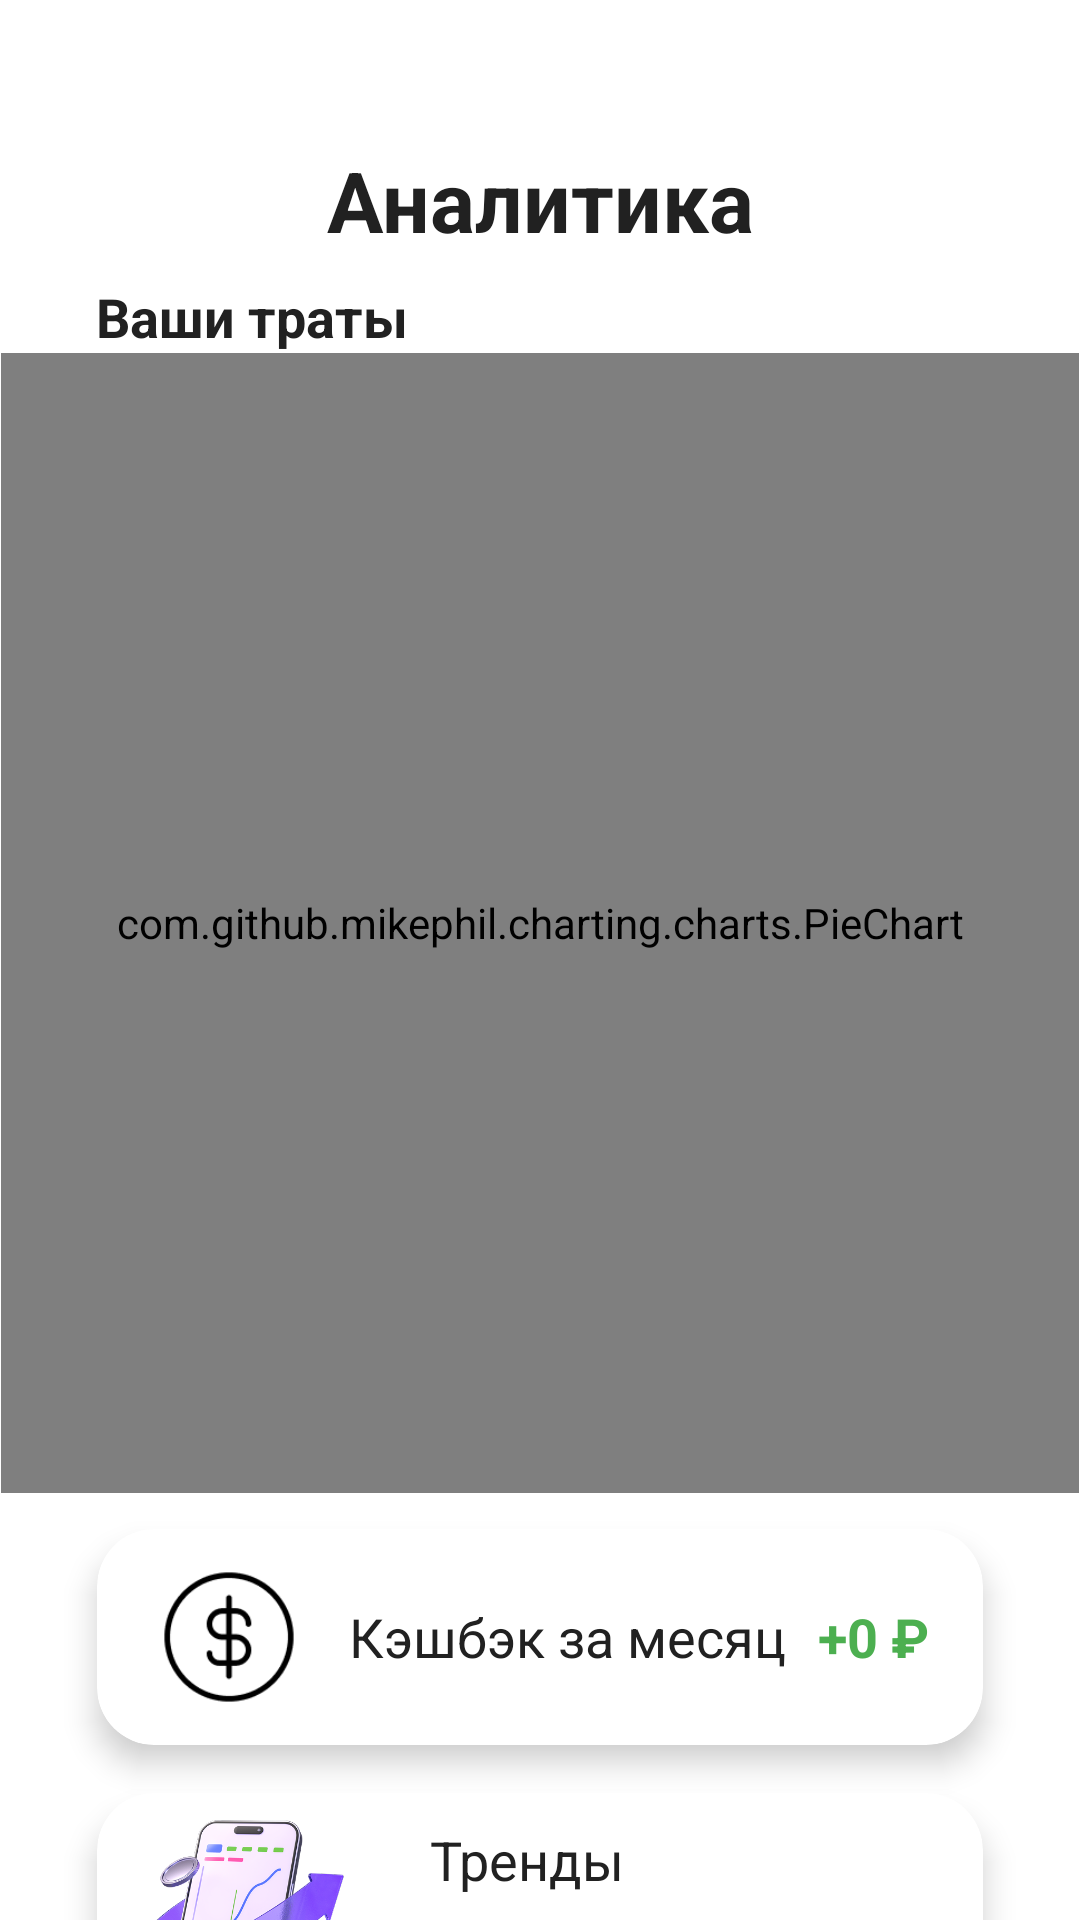

Produce the Android XML layout that renders to this screen, including the resource entries it uses.
<!-- AndroidManifest.xml: application theme Theme.SmartWallet -->
<!-- res/layout/fragment_analytics.xml -->
<?xml version="1.0" encoding="utf-8"?>
<androidx.coordinatorlayout.widget.CoordinatorLayout xmlns:android="http://schemas.android.com/apk/res/android"
    xmlns:app="http://schemas.android.com/apk/res-auto"
    android:layout_width="match_parent"
    android:layout_height="match_parent"
    android:background="@color/brand_background"
    android:clipChildren="false"
    android:clipToPadding="false">

    <com.google.android.material.appbar.AppBarLayout
        android:layout_width="match_parent"
        android:layout_height="wrap_content"
        android:background="@color/brand_background"
        android:stateListAnimator="@null"
        app:elevation="0dp"
        app:liftOnScroll="false">

        <LinearLayout
            android:layout_width="match_parent"
            android:layout_height="wrap_content"
            android:orientation="vertical"
            android:paddingStart="@dimen/screen_content_padding_horizontal"
            android:paddingEnd="@dimen/screen_content_padding_horizontal"
            android:paddingTop="@dimen/screen_content_padding_top"
            android:paddingBottom="8dp">

            <TextView
                android:layout_width="match_parent"
                android:layout_height="wrap_content"
                android:gravity="center_horizontal"
                android:text="Аналитика"
                android:textAppearance="@style/SmartWalletScreenTitle" />
        </LinearLayout>
    </com.google.android.material.appbar.AppBarLayout>

    <androidx.core.widget.NestedScrollView
        android:layout_width="match_parent"
        android:layout_height="match_parent"
        android:background="@color/brand_background"
        android:clipToPadding="false"
        android:clipChildren="false"
        android:overScrollMode="never"
        app:layout_behavior="@string/appbar_scrolling_view_behavior">

        <LinearLayout
            android:layout_width="match_parent"
            android:layout_height="wrap_content"
            android:orientation="vertical"
            android:clipChildren="false"
            android:clipToPadding="false"
            android:paddingStart="@dimen/screen_content_padding_horizontal"
            android:paddingEnd="@dimen/screen_content_padding_horizontal"
            android:paddingBottom="@dimen/screen_content_padding_horizontal">

            <TextView
                android:layout_width="match_parent"
                android:layout_height="wrap_content"
                android:layout_marginBottom="0dp"
                android:gravity="start"
                android:text="Ваши траты"
                android:textColor="@color/brand_text_primary"
                android:textSize="18sp"
                android:textStyle="bold" />

            
            <FrameLayout
                android:layout_width="match_parent"
                android:layout_height="wrap_content"
                android:layout_marginStart="@dimen/analytics_chart_horizontal_outset"
                android:layout_marginEnd="@dimen/analytics_chart_horizontal_outset"
                android:layout_marginBottom="12dp"
                android:clipChildren="false"
                android:clipToPadding="false">

                <LinearLayout
                    android:layout_width="match_parent"
                    android:layout_height="wrap_content"
                    android:clipChildren="false"
                    android:orientation="vertical">

                    <com.github.mikephil.charting.charts.PieChart
                        android:id="@+id/pieChart"
                        android:layout_width="match_parent"
                        android:layout_height="@dimen/analytics_pie_chart_height"
                        android:clipChildren="false" />

                    <com.google.android.flexbox.FlexboxLayout
                        android:id="@+id/legendCategories"
                        android:layout_width="match_parent"
                        android:layout_height="wrap_content"
                        android:layout_marginTop="@dimen/analytics_legend_top_spacing"
                        android:clipChildren="false"
                        android:paddingStart="@dimen/screen_content_padding_horizontal"
                        android:paddingTop="@dimen/analytics_legend_padding_top"
                        android:paddingEnd="@dimen/screen_content_padding_horizontal"
                        android:paddingBottom="@dimen/analytics_legend_padding_bottom"
                        android:visibility="gone"
                        app:alignContent="flex_start"
                        app:alignItems="flex_start"
                        app:flexDirection="row"
                        app:flexWrap="wrap"
                        app:justifyContent="flex_start" />
                </LinearLayout>

                <com.google.android.material.progressindicator.CircularProgressIndicator
                    android:id="@+id/progress"
                    android:layout_width="wrap_content"
                    android:layout_height="wrap_content"
                    android:layout_gravity="center"
                    android:indeterminate="true"
                    android:visibility="gone"
                    app:indicatorColor="@color/brand_primary" />
            </FrameLayout>

            
            <LinearLayout
                android:layout_width="match_parent"
                android:layout_height="wrap_content"
                android:layout_marginStart="@dimen/analytics_chart_horizontal_outset"
                android:layout_marginEnd="@dimen/analytics_chart_horizontal_outset"
                android:clipChildren="false"
                android:clipToPadding="false"
                android:orientation="vertical"
                android:paddingStart="@dimen/screen_content_padding_horizontal"
                android:paddingEnd="@dimen/screen_content_padding_horizontal">

            
            <com.google.android.material.card.MaterialCardView
                android:id="@+id/cardAnalyticsCashback"
                android:layout_width="match_parent"
                android:layout_height="wrap_content"
                android:layout_marginBottom="@dimen/home_block_spacing"
                app:cardBackgroundColor="@color/brand_card_bg"
                app:cardCornerRadius="@dimen/home_category_corner"
                app:cardElevation="@dimen/home_advice_cards_elevation"
                app:cardUseCompatPadding="false"
                app:strokeColor="@android:color/transparent"
                app:strokeWidth="0dp">

                <LinearLayout
                    android:layout_width="match_parent"
                    android:layout_height="wrap_content"
                    android:gravity="center_vertical"
                    android:orientation="horizontal"
                    android:paddingHorizontal="18dp"
                    android:paddingVertical="@dimen/home_advice_block_padding_vertical">

                    <ImageView
                        android:layout_width="52dp"
                        android:layout_height="52dp"
                        android:contentDescription="@null"
                        android:importantForAccessibility="no"
                        android:scaleType="fitCenter"
                        android:src="@drawable/dollar" />

                    <TextView
                        android:layout_width="0dp"
                        android:layout_height="wrap_content"
                        android:layout_marginStart="14dp"
                        android:layout_weight="1"
                        android:text="Кэшбэк за месяц"
                        android:textColor="@color/brand_text_primary"
                        android:textSize="18sp" />

                    <TextView
                        android:id="@+id/textTotalCashback"
                        android:layout_width="wrap_content"
                        android:layout_height="wrap_content"
                        android:layout_marginStart="8dp"
                        android:text="+0 ₽"
                        android:textColor="@color/brand_primary"
                        android:textSize="18sp"
                        android:textStyle="bold" />
                </LinearLayout>
            </com.google.android.material.card.MaterialCardView>

            
            <com.google.android.material.card.MaterialCardView
                android:id="@+id/cardAnalyticsTrends"
                android:layout_width="match_parent"
                android:layout_height="wrap_content"
                app:cardBackgroundColor="@color/brand_card_bg"
                app:cardCornerRadius="@dimen/home_category_corner"
                app:cardElevation="@dimen/home_advice_cards_elevation"
                app:cardUseCompatPadding="false"
                app:strokeColor="@android:color/transparent"
                app:strokeWidth="0dp">

                <LinearLayout
                    android:layout_width="match_parent"
                    android:layout_height="wrap_content"
                    android:clipChildren="false"
                    android:clipToPadding="false"
                    android:gravity="top"
                    android:orientation="horizontal"
                    android:paddingHorizontal="18dp"
                    android:paddingVertical="@dimen/home_advice_block_padding_vertical">

                    <ImageView
                        android:layout_width="92dp"
                        android:layout_height="112dp"
                        android:layout_gravity="top"
                        android:layout_marginTop="-28dp"
                        android:contentDescription="@null"
                        android:scaleType="fitCenter"
                        android:src="@drawable/mobb" />

                    <LinearLayout
                        android:layout_width="0dp"
                        android:layout_height="wrap_content"
                        android:layout_marginStart="1dp"
                        android:layout_weight="1"
                        android:orientation="vertical">

                        <TextView
                            android:layout_width="match_parent"
                            android:layout_height="wrap_content"
                            android:text="Тренды"
                            android:textColor="@color/brand_text_primary"
                            android:textSize="18sp" />

                        <TextView
                            android:id="@+id/textTrends"
                            android:layout_width="match_parent"
                            android:layout_height="wrap_content"
                            android:layout_marginTop="8dp"
                            android:lineSpacingMultiplier="1.25"
                            android:text="@string/analytics_trends_intro"
                            android:textColor="@color/brand_text_secondary"
                            android:textSize="15sp" />
                    </LinearLayout>
                </LinearLayout>
            </com.google.android.material.card.MaterialCardView>

            </LinearLayout>

        </LinearLayout>
    </androidx.core.widget.NestedScrollView>
</androidx.coordinatorlayout.widget.CoordinatorLayout>
<!-- resources referenced by this layout -->
<resources>
  <color name="brand_background">#FFFFFF</color>
  <color name="brand_card_bg">#FFFFFF</color>
  <color name="brand_primary">#4CAF50</color>
  <color name="brand_text_primary">#212121</color>
  <color name="brand_text_secondary">#757575</color>
  <dimen name="analytics_chart_horizontal_outset">-32dp</dimen>
  <dimen name="analytics_legend_padding_bottom">14dp</dimen>
  <dimen name="analytics_legend_padding_top">0dp</dimen>
  <dimen name="analytics_legend_top_spacing">-40dp</dimen>
  <dimen name="analytics_pie_chart_height">380dp</dimen>
  <dimen name="home_advice_block_padding_vertical">10dp</dimen>
  <dimen name="home_advice_cards_elevation">6dp</dimen>
  <dimen name="home_block_spacing">16dp</dimen>
  <dimen name="home_category_corner">19dp</dimen>
  <dimen name="screen_content_padding_horizontal">32dp</dimen>
  <dimen name="screen_content_padding_top">48dp</dimen>
  <!-- drawable dollar: png bitmap (drawable, 2736 bytes) -->
  <!-- drawable mobb: png bitmap (drawable, 128461 bytes) -->
  <string name="analytics_trends_intro">Нейросеть анализирует все траты и выдаёт тренды — сравнение категорий и долей за период.</string>
  <style name="SmartWalletScreenTitle">
          <item name="android:textSize">28sp</item>
          <item name="android:textStyle">bold</item>
          <item name="android:textColor">@color/md_theme_onSurface</item>
      </style>
  <style name="Theme.SmartWallet" parent="Base.Theme.SmartWallet" />
  <color name="md_theme_onSurface">#212121</color>
  <style name="Base.Theme.SmartWallet" parent="Theme.Material3.DayNight.NoActionBar">
          
          <item name="colorPrimary">@color/md_theme_primary</item>
          <item name="colorOnPrimary">@color/md_theme_onPrimary</item>
          <item name="colorSecondary">@color/md_theme_secondary</item>
          <item name="colorOnSecondary">@color/md_theme_onSecondary</item>
          <item name="android:statusBarColor">@color/md_theme_primary</item>
          <item name="android:navigationBarColor">@color/white</item>
          <item name="android:windowBackground">@color/white</item>
          
          <item name="android:colorEdgeEffect">@color/brand_background</item>
      </style>
  <color name="md_theme_primary">#4CAF50</color>
  <color name="md_theme_onPrimary">#FFFFFF</color>
  <color name="md_theme_secondary">#81C784</color>
  <color name="md_theme_onSecondary">#212121</color>
  <color name="white">#FFFFFFFF</color>
</resources>
